Run: headless pygame with SDL's dummy video driver; simulated clock (each Clock.tick advances the game by its frame time, no real sleeping); random seed 0; keys injected as events and as key.get_pressed() state; no mouse input.
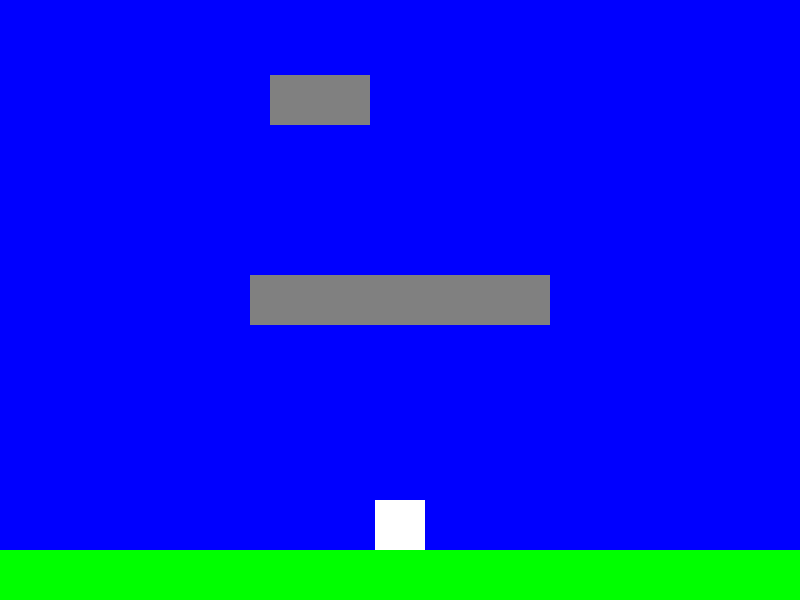
Frame 1 of 4 · flips 1–60 · no input
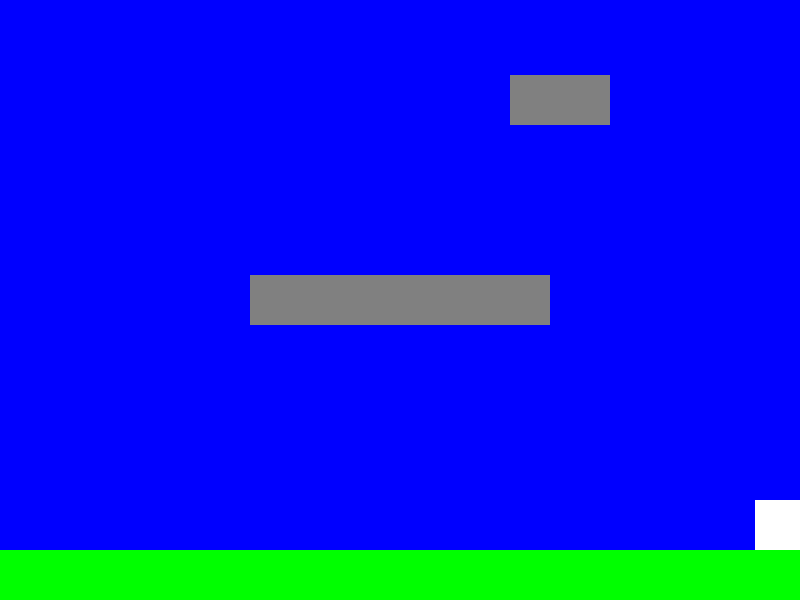
Frame 2 of 4 · flips 61–180 · tapped SPACE, RETURN · held RIGHT (→), D
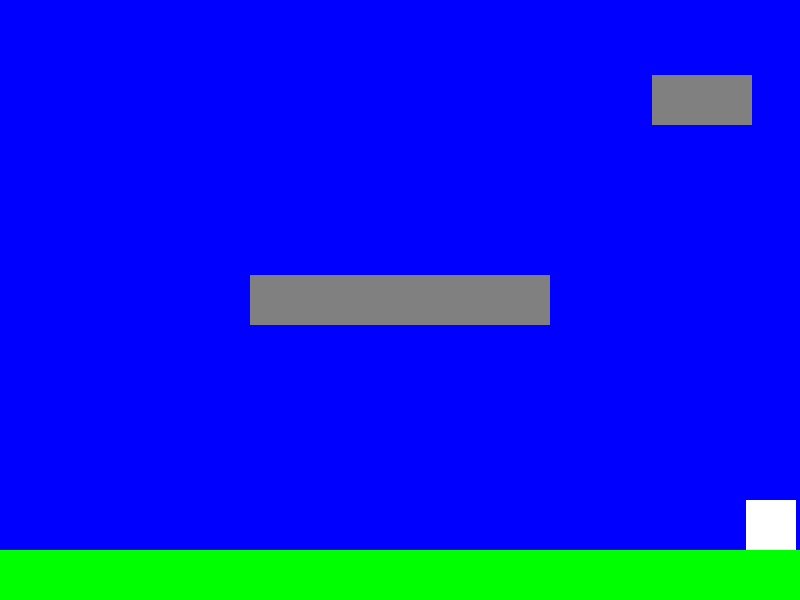
Frame 3 of 4 · flips 181–300 · held DOWN (↓), S
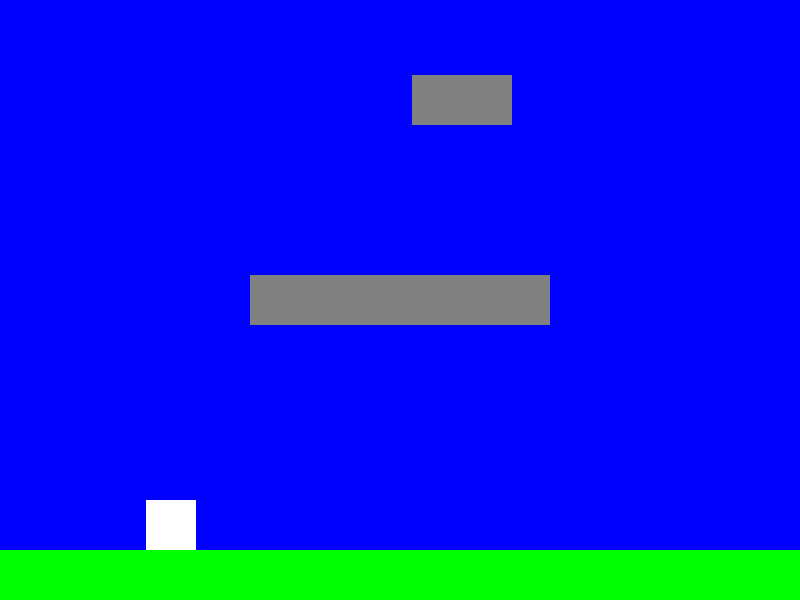
Frame 4 of 4 · flips 301–420 · held LEFT (←), A, UP (↑), W

The pygame program that drew these frames:

import pygame
import sys

pygame.init()

Width, Height = 800, 600
Ground_y = Height - 50

White = (255, 255, 255)
Green = (0, 255, 0)
Blue = (0, 0, 255)

screen = pygame.display.set_mode((Width, Height))
pygame.display.set_caption("Платформер")
clock = pygame.time.Clock()


Gravity = 0.5
Jump_force = 20
Friction = 0.5


class Platform(pygame.sprite.Sprite):
    def __init__(self, X, Y, SizeX, SizeY, speed):
        super().__init__()
        self.image = pygame.Surface((SizeX, SizeY))
        self.image.fill((128, 128, 128))
        self.rect = self.image.get_rect()
        self.rect.centerx = X
        self.rect.centery = Y

        self.vel_x = speed

    def update(self):
        if self.rect.right > Width:
            self.rect.right = Width
            self.vel_x = -self.vel_x

        if self.rect.left < 0:
            self.rect.left = 0
            self.vel_x = -self.vel_x

        self.rect.centerx += self.vel_x

    def collide(self):
        pass

class Player(pygame.sprite.Sprite):
    def __init__(self):
        super().__init__()
        self.image = pygame.Surface((50, 50))
        self.image.fill(White) # ... fill( (x, x, x) )
        self.rect = self.image.get_rect()
        self.rect.midbottom = (Width // 2, Ground_y)

        self.speed = 5
        self.on_ground = True
        self.on_platform = False

        self.vel_x = 0
        self.vel_y = 0

    def update(self, keys):
        # Гравитация
        self.vel_y += Gravity
        self.rect.y += self.vel_y

        if self.rect.top < 0:
            self.rect.top = 0
            self.vel_y = -self.vel_y / 2

        if self.rect.left < 0:
            self.rect.left = 0
            self.vel_x = -self.vel_x / 2

        if self.rect.right > Width:
            self.rect.right = Width
            self.vel_x = -self.vel_x / 2

        if self.rect.bottom > Ground_y:
            self.rect.bottom = Ground_y
            self.vel_y = -self.vel_y / 2

            self.on_ground = True
        else:
            self.on_ground = False

        if keys[pygame.K_LEFT]:
            self.vel_x = - self.speed
        elif keys[pygame.K_RIGHT]:
            self.vel_x = self.speed
        else:
            if self.vel_x > 0:
                self.vel_x -= Friction
                if self.vel_x < 0:
                    self.vel_x = 0
            if self.vel_x < 0:
                self.vel_x += Friction
                if self.vel_x > 0:
                    self.vel_x = 0

        self.rect.x += self.vel_x

    def jump(self):
        #if self.on_ground:
        self.vel_y = -Jump_force

        if self.on_platform == True:
            self.vel_y = Jump_force
        else:
            self.vel_y = -Jump_force


platform = Platform(400, 300, 300, 50, 0)
platform1 = Platform(200, 100, 100, 50, 2)

platforms = pygame.sprite.Group()

platforms.add(platform)
platforms.add(platform1)

player = Player()
all_sprite = pygame.sprite.Group(player)
all_sprite.add(platforms)

ground = pygame.Rect(0, Ground_y, Width, 50)

running = True

while running:
    clock.tick(60)
    keys = pygame.key.get_pressed()

    for event in pygame.event.get():
        if event.type == pygame.QUIT:
            running = False

        if event.type == pygame.KEYDOWN:
            if event.key == pygame.K_SPACE:
                player.jump()

    for platform in pygame.sprite.spritecollide(player, platforms, False):
        if (player.rect.bottom <= platform.rect.top + 10
                and player.vel_y > 0):
            player.rect.bottom = platform.rect.top
            player.vel_y = 0
        if (player.rect.top <= platform.rect.bottom - 10
                and player.rect.bottom > platform.rect.bottom and player.vel_y < 0):
            player.rect.top = platform.rect.bottom
            player.vel_y = -player.vel_y

        if player.vel_x > 0:
            if (player.rect.right >= platform.rect.left
                    and player.rect.left < platform.rect.left):
                player.rect.right = platform.rect.left
                player.vel_x = 0

        elif player.vel_x < 0:
            if (player.rect.left <= platform.rect.right
                    and player.rect.right > platform.rect.right):
                player.rect.left = platform.rect.right
                player.vel_x = 0

    player.update(keys)
    platforms.update()

    screen.fill(Blue)
    pygame.draw.rect(screen, Green, ground)
    all_sprite.draw(screen)
    pygame.display.flip()

pygame.quit()
sys.exit()
